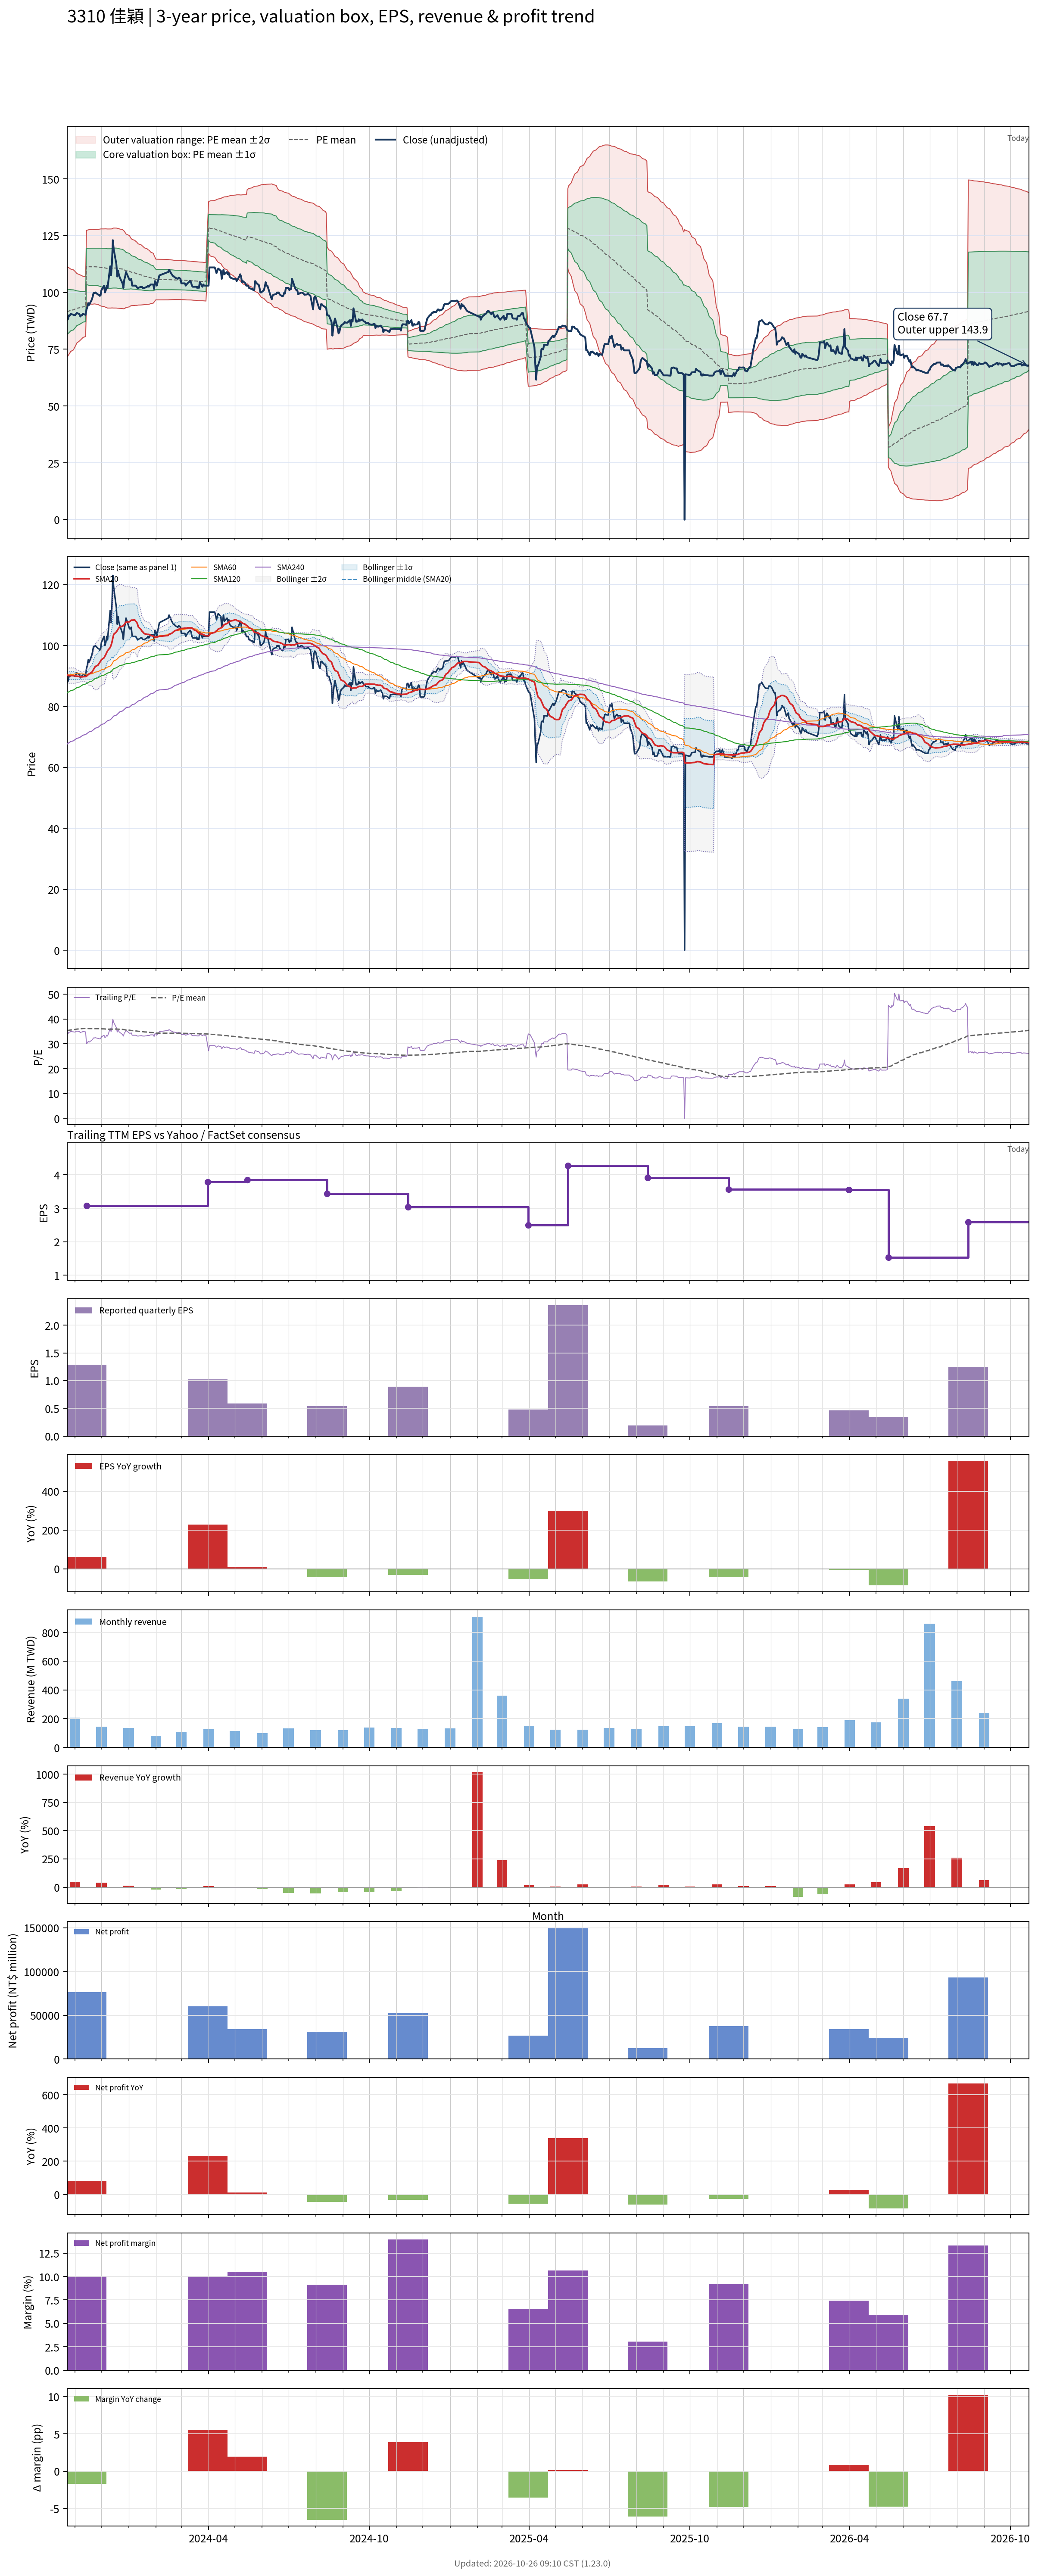

The data file committed next to this chart (first rows):
# chart-version: skill-stock-dynamic-val…
date, close, available_date, period_end, eps, ttm_eps, pe, pe_mean, pe_std, price_m2, price_m1, price_mean, price_p1, price_p2, forward_eps, forward_pe, forward_pe_mean, forward_pe_std, forward_price_m2, forward_price_m1, forward_price_mean, forward_price_p1, forward_price_p2, sma20
2023-10-23, 87.8, 2023-08-14, 2023-06-30, 0.95, 2.59, 33.9, 35.32, 3.844, 71.56, 81.52, 91.47, 101.4, 111.4, , , , , , , , , , 90.32
2023-10-24, 88.3, 2023-08-14, 2023-06-30, 0.95, 2.59, 34.09, 35.38, 3.761, 72.15, 81.89, 91.63, 101.4, 111.1, , , , , , , , , , 90.19
2023-10-25, 89.9, 2023-08-14, 2023-06-30, 0.95, 2.59, 34.71, 35.45, 3.677, 72.76, 82.28, 91.81, 101.3, 110.9, , , , , , , , , , 90.13
2023-10-26, 89.8, 2023-08-14, 2023-06-30, 0.95, 2.59, 34.67, 35.51, 3.594, 73.36, 82.66, 91.97, 101.3, 110.6, , , , , , , , , , 90.09
2023-10-27, 90.5, 2023-08-14, 2023-06-30, 0.95, 2.59, 34.94, 35.58, 3.5, 74.02, 83.09, 92.15, 101.2, 110.3, , , , , , , , , , 90.12
2023-10-30, 90.2, 2023-08-14, 2023-06-30, 0.95, 2.59, 34.83, 35.65, 3.406, 74.68, 83.5, 92.33, 101.1, 110, , , , , , , , , , 90.11
2023-10-31, 90, 2023-08-14, 2023-06-30, 0.95, 2.59, 34.75, 35.71, 3.303, 75.39, 83.95, 92.5, 101.1, 109.6, , , , , , , , , , 90.12
2023-11-01, 89.9, 2023-08-14, 2023-06-30, 0.95, 2.59, 34.71, 35.78, 3.195, 76.13, 84.4, 92.68, 101, 109.2, , , , , , , , , , 90.05
2023-11-02, 90.5, 2023-08-14, 2023-06-30, 0.95, 2.59, 34.94, 35.85, 3.08, 76.9, 84.88, 92.86, 100.8, 108.8, , , , , , , , , , 89.94
2023-11-03, 91, 2023-08-14, 2023-06-30, 0.95, 2.59, 35.14, 35.93, 2.951, 77.77, 85.41, 93.05, 100.7, 108.3, , , , , , , , , , 89.92
2023-11-06, 90.4, 2023-08-14, 2023-06-30, 0.95, 2.59, 34.9, 36, 2.82, 78.63, 85.93, 93.23, 100.5, 107.8, , , , , , , , , , 89.86
2023-11-07, 89.4, 2023-08-14, 2023-06-30, 0.95, 2.59, 34.52, 36.04, 2.767, 79, 86.17, 93.34, 100.5, 107.7, , , , , , , , , , 89.72
2023-11-08, 89.9, 2023-08-14, 2023-06-30, 0.95, 2.59, 34.71, 36.07, 2.716, 79.37, 86.4, 93.43, 100.5, 107.5, , , , , , , , , , 89.7
2023-11-09, 90, 2023-08-14, 2023-06-30, 0.95, 2.59, 34.75, 36.11, 2.66, 79.76, 86.65, 93.54, 100.4, 107.3, , , , , , , , , , 89.69
2023-11-10, 90.6, 2023-08-14, 2023-06-30, 0.95, 2.59, 34.98, 36.16, 2.599, 80.19, 86.92, 93.65, 100.4, 107.1, , , , , , , , , , 89.77
2023-11-13, 90.1, 2023-08-14, 2023-06-30, 0.95, 2.59, 34.79, 36.2, 2.536, 80.62, 87.19, 93.76, 100.3, 106.9, , , , , , , , , , 89.81
2023-11-14, 92.5, 2023-11-14, 2023-09-30, 1.29, 3.08, 30.03, 36.18, 2.577, 95.55, 103.5, 111.4, 119.4, 127.3, , , , , , , , , , 89.94
2023-11-15, 93.5, 2023-11-14, 2023-09-30, 1.29, 3.08, 30.36, 36.16, 2.608, 95.31, 103.3, 111.4, 119.4, 127.4, , , , , , , , , , 90.19
2023-11-16, 95.3, 2023-11-14, 2023-09-30, 1.29, 3.08, 30.94, 36.15, 2.629, 95.14, 103.2, 111.3, 119.4, 127.5, , , , , , , , , , 90.47
2023-11-17, 94.5, 2023-11-14, 2023-09-30, 1.29, 3.08, 30.68, 36.13, 2.655, 94.94, 103.1, 111.3, 119.5, 127.6, , , , , , , , , , 90.7
2023-11-20, 96.8, 2023-11-14, 2023-09-30, 1.29, 3.08, 31.43, 36.13, 2.666, 94.85, 103.1, 111.3, 119.5, 127.7, , , , , , , , , , 91.16
2023-11-21, 98, 2023-11-14, 2023-09-30, 1.29, 3.08, 31.82, 36.13, 2.667, 94.85, 103.1, 111.3, 119.5, 127.7, , , , , , , , , , 91.64
2023-11-22, 99.7, 2023-11-14, 2023-09-30, 1.29, 3.08, 32.37, 36.13, 2.66, 94.9, 103.1, 111.3, 119.5, 127.7, , , , , , , , , , 92.13
2023-11-23, 99.7, 2023-11-14, 2023-09-30, 1.29, 3.08, 32.37, 36.14, 2.654, 94.95, 103.1, 111.3, 119.5, 127.6, , , , , , , , , , 92.62
2023-11-24, 100, 2023-11-14, 2023-09-30, 1.29, 3.08, 32.47, 36.13, 2.659, 94.9, 103.1, 111.3, 119.5, 127.7, , , , , , , , , , 93.1
2023-11-27, 99.1, 2023-11-14, 2023-09-30, 1.29, 3.08, 32.18, 36.11, 2.678, 94.73, 103, 111.2, 119.5, 127.7, , , , , , , , , , 93.55
2023-11-28, 99, 2023-11-14, 2023-09-30, 1.29, 3.08, 32.14, 36.09, 2.701, 94.52, 102.8, 111.2, 119.5, 127.8, , , , , , , , , , 94
2023-11-29, 98.5, 2023-11-14, 2023-09-30, 1.29, 3.08, 31.98, 36.07, 2.722, 94.33, 102.7, 111.1, 119.5, 127.9, , , , , , , , , , 94.42
2023-11-30, 98.7, 2023-11-14, 2023-09-30, 1.29, 3.08, 32.05, 36.05, 2.745, 94.11, 102.6, 111, 119.5, 127.9, , , , , , , , , , 94.83
2023-12-01, 101, 2023-11-14, 2023-09-30, 1.29, 3.08, 32.79, 36.02, 2.761, 93.94, 102.4, 110.9, 119.5, 128, , , , , , , , , , 95.33
2023-12-04, 103, 2023-11-14, 2023-09-30, 1.29, 3.08, 33.44, 36, 2.771, 93.82, 102.4, 110.9, 119.4, 128, , , , , , , , , , 95.97
2023-12-05, 100, 2023-11-14, 2023-09-30, 1.29, 3.08, 32.47, 35.97, 2.79, 93.61, 102.2, 110.8, 119.4, 128, , , , , , , , , , 96.5
2023-12-06, 101, 2023-11-14, 2023-09-30, 1.29, 3.08, 32.79, 35.94, 2.805, 93.43, 102.1, 110.7, 119.3, 128, , , , , , , , , , 97.05
2023-12-07, 103, 2023-11-14, 2023-09-30, 1.29, 3.08, 33.44, 35.92, 2.813, 93.3, 102, 110.6, 119.3, 128, , , , , , , , , , 97.7
2023-12-08, 102, 2023-11-14, 2023-09-30, 1.29, 3.08, 33.12, 35.89, 2.824, 93.14, 101.8, 110.5, 119.2, 127.9, , , , , , , , , , 98.27
2023-12-11, 111.5, 2023-11-14, 2023-09-30, 1.29, 3.08, 36.2, 35.89, 2.824, 93.15, 101.8, 110.5, 119.2, 127.9, , , , , , , , , , 99.34
2023-12-12, 107.5, 2023-11-14, 2023-09-30, 1.29, 3.08, 34.9, 35.89, 2.824, 93.14, 101.8, 110.5, 119.2, 127.9, , , , , , , , , , 100.1
2023-12-13, 113, 2023-11-14, 2023-09-30, 1.29, 3.08, 36.69, 35.91, 2.823, 93.2, 101.9, 110.6, 119.3, 128, , , , , , , , , , 101.1
2023-12-14, 123, 2023-11-14, 2023-09-30, 1.29, 3.08, 39.94, 35.94, 2.847, 93.16, 101.9, 110.7, 119.5, 128.2, , , , , , , , , , 102.5
2023-12-15, 119, 2023-11-14, 2023-09-30, 1.29, 3.08, 38.64, 35.96, 2.856, 93.15, 101.9, 110.7, 119.5, 128.3, , , , , , , , , , 103.7
2023-12-18, 112.5, 2023-11-14, 2023-09-30, 1.29, 3.08, 36.53, 35.95, 2.855, 93.14, 101.9, 110.7, 119.5, 128.3, , , , , , , , , , 104.5
2023-12-19, 107, 2023-11-14, 2023-09-30, 1.29, 3.08, 34.74, 35.93, 2.854, 93.08, 101.9, 110.7, 119.4, 128.2, , , , , , , , , , 104.9
2023-12-20, 109.5, 2023-11-14, 2023-09-30, 1.29, 3.08, 35.55, 35.91, 2.849, 93.05, 101.8, 110.6, 119.4, 128.2, , , , , , , , , , 105.4
2023-12-21, 107.5, 2023-11-14, 2023-09-30, 1.29, 3.08, 34.9, 35.88, 2.844, 93.01, 101.8, 110.5, 119.3, 128, , , , , , , , , , 105.8
2023-12-22, 106.5, 2023-11-14, 2023-09-30, 1.29, 3.08, 34.58, 35.85, 2.835, 92.96, 101.7, 110.4, 119.2, 127.9, , , , , , , , , , 106.1
2023-12-25, 104, 2023-11-14, 2023-09-30, 1.29, 3.08, 33.77, 35.8, 2.821, 92.89, 101.6, 110.3, 119, 127.7, , , , , , , , , , 106.4
2023-12-26, 102, 2023-11-14, 2023-09-30, 1.29, 3.08, 33.12, 35.74, 2.803, 92.82, 101.5, 110.1, 118.7, 127.4, , , , , , , , , , 106.5
2023-12-27, 105.5, 2023-11-14, 2023-09-30, 1.29, 3.08, 34.25, 35.69, 2.762, 92.9, 101.4, 109.9, 118.4, 126.9, , , , , , , , , , 106.9
2023-12-28, 107, 2023-11-14, 2023-09-30, 1.29, 3.08, 34.74, 35.63, 2.702, 93.08, 101.4, 109.7, 118.1, 126.4, , , , , , , , , , 107.3
2023-12-29, 109, 2023-11-14, 2023-09-30, 1.29, 3.08, 35.39, 35.57, 2.626, 93.37, 101.5, 109.5, 117.6, 125.7, , , , , , , , , , 107.7
2024-01-02, 105.5, 2023-11-14, 2023-09-30, 1.29, 3.08, 34.25, 35.5, 2.543, 93.66, 101.5, 109.3, 117.2, 125, , , , , , , , , , 107.8
2024-01-03, 105.5, 2023-11-14, 2023-09-30, 1.29, 3.08, 34.25, 35.42, 2.444, 94.04, 101.6, 109.1, 116.6, 124.2, , , , , , , , , , 108.1
2024-01-04, 106, 2023-11-14, 2023-09-30, 1.29, 3.08, 34.42, 35.37, 2.395, 94.18, 101.6, 108.9, 116.3, 123.7, , , , , , , , , , 108.3
2024-01-05, 103, 2023-11-14, 2023-09-30, 1.29, 3.08, 33.44, 35.31, 2.363, 94.21, 101.5, 108.8, 116, 123.3, , , , , , , , , , 108.3
2024-01-08, 103, 2023-11-14, 2023-09-30, 1.29, 3.08, 33.44, 35.26, 2.328, 94.25, 101.4, 108.6, 115.8, 122.9, , , , , , , , , , 108.4
2024-01-09, 103, 2023-11-14, 2023-09-30, 1.29, 3.08, 33.44, 35.2, 2.291, 94.31, 101.4, 108.4, 115.5, 122.5, , , , , , , , , , 108
2024-01-10, 102.5, 2023-11-14, 2023-09-30, 1.29, 3.08, 33.28, 35.15, 2.267, 94.31, 101.3, 108.3, 115.3, 122.2, , , , , , , , , , 107.7
2024-01-11, 102, 2023-11-14, 2023-09-30, 1.29, 3.08, 33.12, 35.09, 2.228, 94.37, 101.2, 108.1, 115, 121.8, , , , , , , , , , 107.2
2024-01-12, 102, 2023-11-14, 2023-09-30, 1.29, 3.08, 33.12, 35.03, 2.183, 94.46, 101.2, 107.9, 114.6, 121.4, , , , , , , , , , 106.1
... 670 more rows
